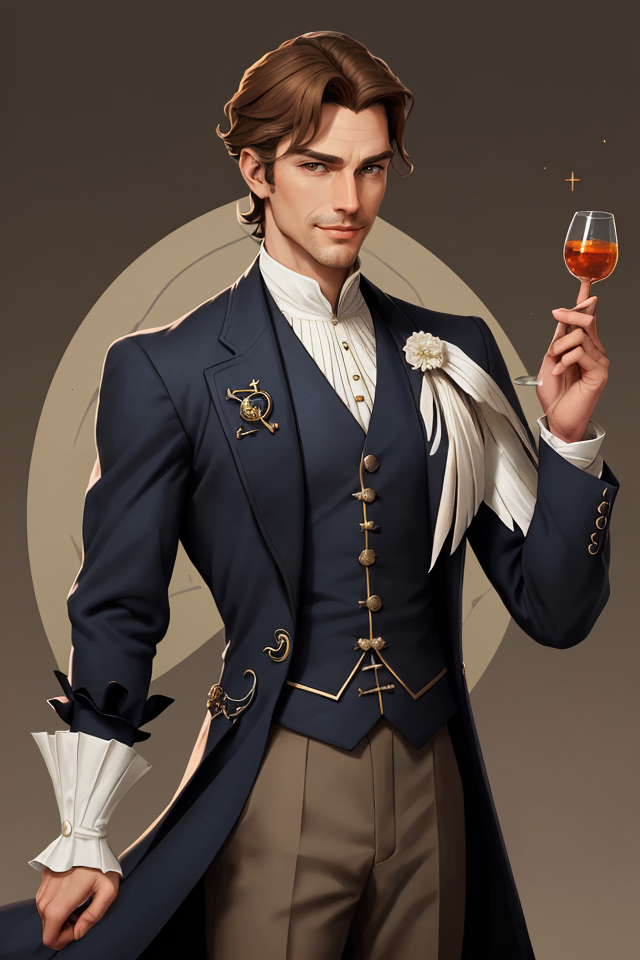
Generation parameters embedded in this image by AUTOMATIC1111 Stable Diffusion web UI or a fork of it (Forge, ...) (PNG 'parameters' text chunk):
Breeze, Male, Light Brown Hair, Relaxed Posture, Aristocratic, Dapper Appearance, Well-Groomed, Fine Clothes, Elegance, Calm Demeanor, Smooth Operator, Courtly Mannerisms, Charismatic, Charmer, Confident, Self-Assured, Silver-Tongued, Sardonic Smile, Arched Eyebrows, Witty, Cocky Grin, Effortless Charm, Air of Nonchalance, Suave, Poised, Master of Allomancy, Soothing Presence, Nobleman, Allomancer, Mistborn Crew, Laid-Back, Debonair
Negative prompt: nude
Steps: 25, Sampler: DPM++ 2M SDE Karras, CFG scale: 5, Seed: 2516839382, Size: 640x960, Model hash: 4b99e70c19, Model: aZovyaRPGArtistTools_v4, VAE hash: 735e4c3a44, VAE: vae-ft-mse-840000-ema-pruned.safetensors, ADetailer model: face_yolov8n.pt, ADetailer confidence: 0.3, ADetailer dilate erode: 4, ADetailer mask blur: 4, ADetailer denoising strength: 0.4, ADetailer inpaint only masked: True, ADetailer inpaint padding: 32, ADetailer version: 24.1.1, Version: 1.7.0